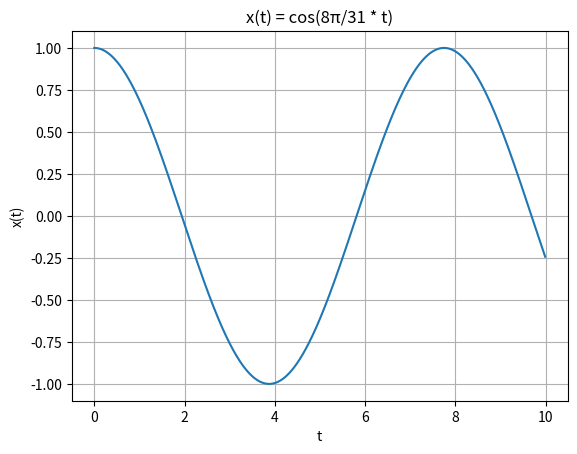

This chart was generated by the following Python code:
import numpy as np
import matplotlib.pyplot as plt

# تعریف دامنه t (محور زمان)
t = np.arange(0, 10, 0.01)  # از 0 تا 10 با گام 0.01
x_t = np.cos((8 * np.pi / 31) * t)  # سیگنال x(t) = cos(8π/31 * t)

# رسم سیگنال
plt.figure()
plt.plot(t, x_t)
plt.xlabel('t')
plt.ylabel('x(t)')
plt.title('x(t) = cos(8π/31 * t)')
plt.grid(True)
plt.show()
